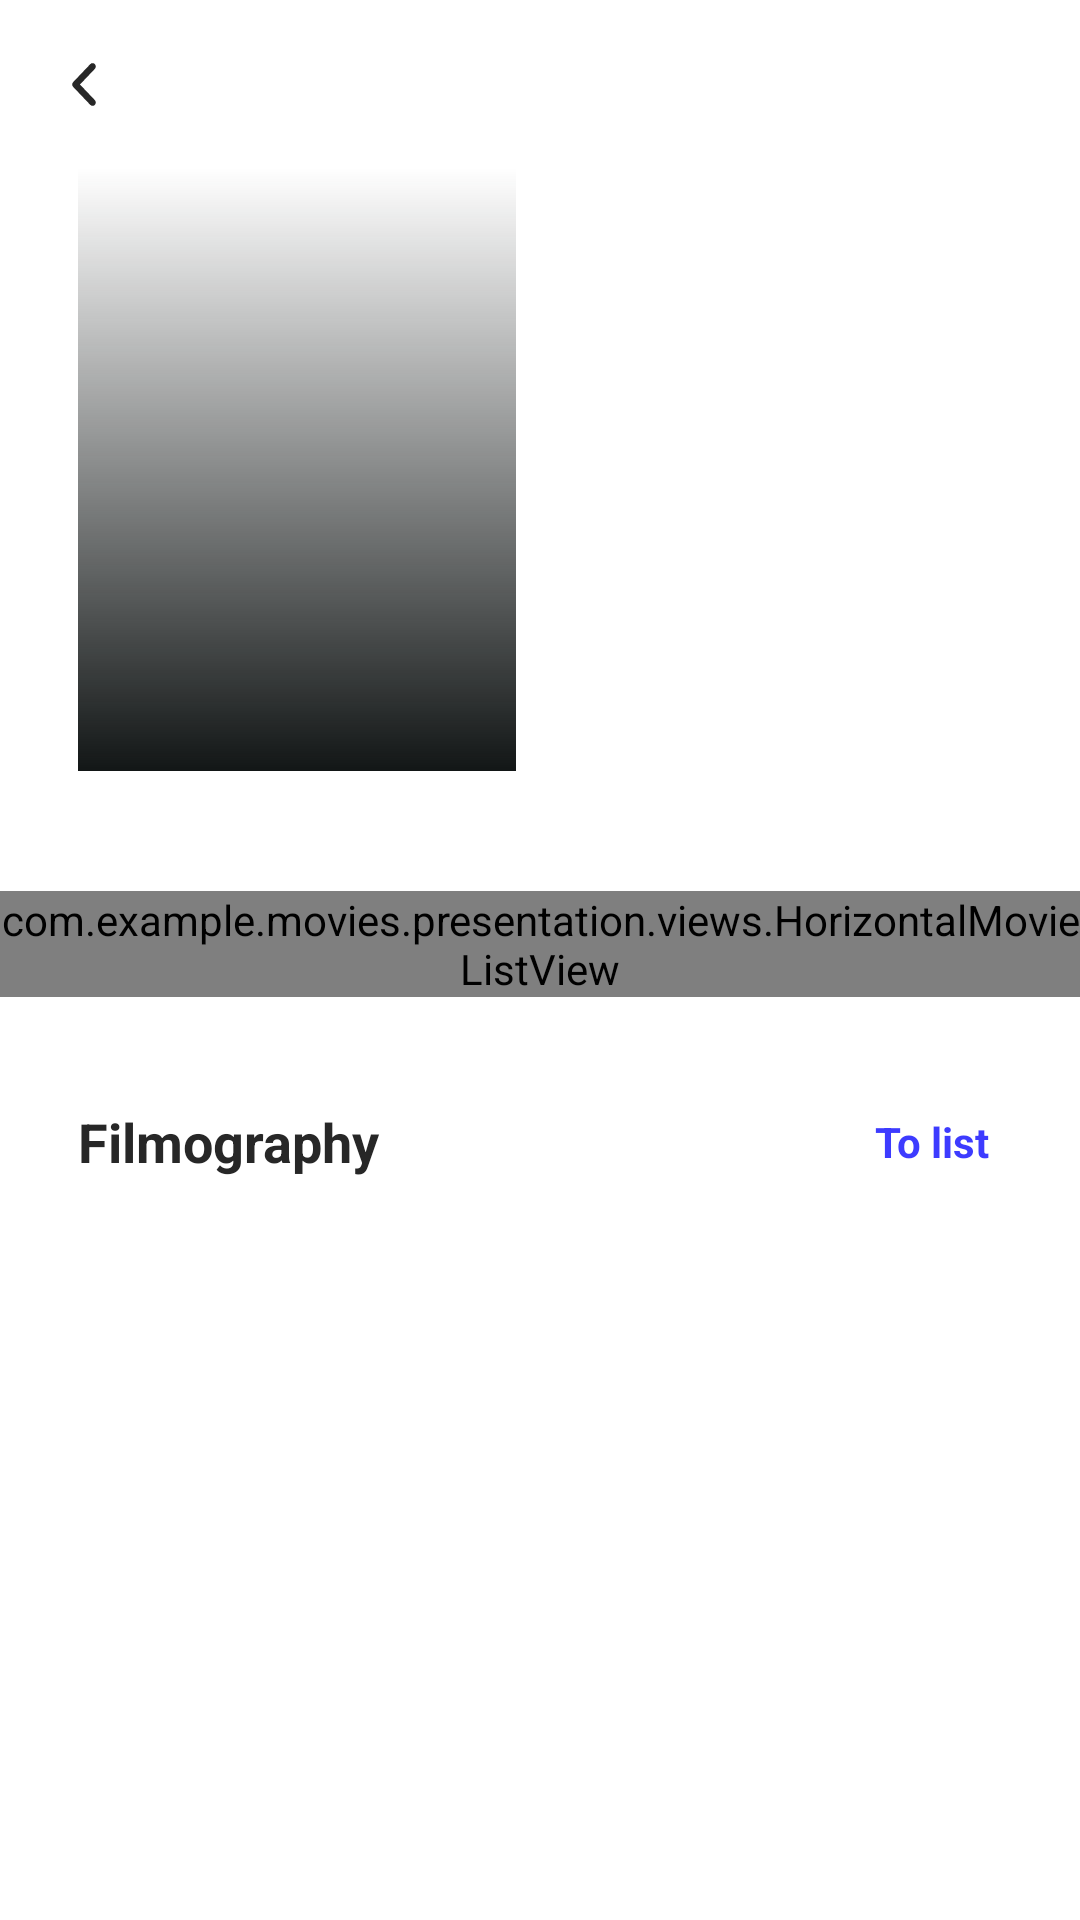

Layout XML and referenced resources for this Android screen:
<!-- AndroidManifest.xml: application theme Theme.Movies -->
<!-- res/layout/fragment_staff.xml -->
<?xml version="1.0" encoding="utf-8"?>
<LinearLayout xmlns:android="http://schemas.android.com/apk/res/android"
    xmlns:app="http://schemas.android.com/apk/res-auto"
    xmlns:tools="http://schemas.android.com/tools"
    android:layout_width="match_parent"
    android:layout_height="match_parent"
    android:orientation="vertical"
    tools:context=".presentation.fragments.home.StaffFragment">

    <androidx.appcompat.widget.Toolbar
        android:id="@+id/toolbar"
        android:layout_width="match_parent"
        android:layout_height="56dp"
        android:background="@android:color/transparent"
        app:layout_constraintTop_toTopOf="parent"
        app:navigationIcon="@drawable/ic_arrow_2"
        app:navigationIconTint="@color/dark_gray"
        app:titleTextAppearance="@style/StandardText">

        <androidx.appcompat.widget.AppCompatTextView
            android:id="@+id/toolbar_title"
            style="@style/StandardText"
            android:layout_width="wrap_content"
            android:layout_height="wrap_content"
            android:layout_gravity="center"
            android:textSize="18sp"
            android:textStyle="bold"
            tools:text="Title" />
    </androidx.appcompat.widget.Toolbar>

    <androidx.core.widget.NestedScrollView
        android:id="@+id/nested_scroll_view"
        android:layout_width="match_parent"
        android:layout_height="wrap_content">

        <androidx.constraintlayout.widget.ConstraintLayout
            android:id="@+id/container_layout"
            android:layout_width="match_parent"
            android:layout_height="wrap_content">

            <androidx.appcompat.widget.AppCompatImageView
                android:id="@+id/staff_photo"
                android:layout_width="146dp"
                android:layout_height="201dp"
                android:layout_marginStart="26dp"
                android:src="@drawable/gradient_background"
                app:layout_constraintStart_toStartOf="parent"
                app:layout_constraintTop_toTopOf="parent" />

            <androidx.appcompat.widget.AppCompatTextView
                android:id="@+id/staff_name"
                style="@style/StandardText"
                android:layout_width="wrap_content"
                android:layout_height="wrap_content"
                android:layout_marginStart="16dp"
                android:textSize="16sp"
                android:textStyle="bold"
                app:layout_constraintStart_toEndOf="@id/staff_photo"
                app:layout_constraintTop_toTopOf="parent"
                tools:text="Имя Фамилия" />

            <androidx.appcompat.widget.AppCompatTextView
                android:id="@+id/staff_profession"
                style="@style/StandardText"
                android:layout_width="0dp"
                android:layout_height="wrap_content"
                android:layout_marginStart="16dp"
                android:layout_marginEnd="16dp"
                android:textColor="@color/medium_gray"
                android:textSize="12sp"
                app:layout_constraintStart_toEndOf="@id/staff_photo"
                app:layout_constraintTop_toBottomOf="@id/staff_name"
                app:layout_constraintEnd_toEndOf="parent"
                tools:text="Profession" />

            <com.example.movies.presentation.views.HorizontalMovieListView
                android:id="@+id/staff_best_movies"
                android:layout_width="match_parent"
                android:layout_height="wrap_content"
                android:layout_marginTop="40dp"
                app:layout_constraintStart_toStartOf="parent"
                app:layout_constraintTop_toBottomOf="@id/staff_photo" />

            <androidx.appcompat.widget.AppCompatTextView
                android:id="@+id/filmography"
                style="@style/StandardText"
                android:layout_width="wrap_content"
                android:layout_height="wrap_content"
                android:layout_marginStart="26dp"
                android:layout_marginTop="36dp"
                android:text="@string/filmography"
                android:textSize="18sp"
                android:textStyle="bold"
                app:layout_constraintStart_toStartOf="parent"
                app:layout_constraintTop_toBottomOf="@id/staff_best_movies" />

            <androidx.appcompat.widget.AppCompatTextView
                android:id="@+id/filmography_count"
                style="@style/StandardText"
                android:layout_width="wrap_content"
                android:layout_height="wrap_content"
                android:layout_marginStart="26dp"
                android:layout_marginTop="8dp"
                android:textColor="@color/medium_gray"
                android:textSize="12sp"
                app:layout_constraintStart_toStartOf="parent"
                app:layout_constraintTop_toBottomOf="@id/filmography"
                tools:text="50 фильмов" />

            <androidx.appcompat.widget.AppCompatTextView
                android:id="@+id/to_list_button"
                style="@style/StandardText"
                android:layout_width="wrap_content"
                android:layout_height="wrap_content"
                android:clickable="true"
                android:focusable="true"
                android:padding="30dp"
                android:text="@string/to_list"
                android:textColor="@color/violet"
                android:textSize="14sp"
                android:textStyle="bold"
                app:layout_constraintBottom_toBottomOf="@id/filmography"
                app:layout_constraintEnd_toEndOf="parent"
                app:layout_constraintTop_toTopOf="@id/filmography" />


        </androidx.constraintlayout.widget.ConstraintLayout>
    </androidx.core.widget.NestedScrollView>


</LinearLayout>
<!-- resources referenced by this layout -->
<resources>
  <color name="dark_gray">#272727</color>
  <color name="medium_gray">#838390</color>
  <color name="violet">#3D3BFF</color>
  <!-- drawable gradient_background (drawable) -->
  <?xml version="1.0" encoding="utf-8"?>
  <shape xmlns:android="http://schemas.android.com/apk/res/android">
  
      <gradient
          android:angle="270"
          android:endColor="@color/black"
          android:startColor="@null" />
  
  </shape>
  <!-- drawable ic_arrow_2 (drawable) -->
  <vector xmlns:android="http://schemas.android.com/apk/res/android"
      android:width="10dp"
      android:height="15dp"
      android:viewportWidth="7"
      android:viewportHeight="10">
    <path
        android:pathData="M6.03,0.47C6.323,0.763 6.323,1.237 6.03,1.53L2.561,5L6.03,8.47C6.323,8.763 6.323,9.237 6.03,9.53C5.737,9.823 5.263,9.823 4.97,9.53L0.97,5.53C0.677,5.237 0.677,4.763 0.97,4.47L4.97,0.47C5.263,0.177 5.737,0.177 6.03,0.47Z"
        android:fillColor="#272727"
        android:fillType="evenOdd"/>
  </vector>
  <string name="filmography">Filmography</string>
  <string name="to_list">To list</string>
  <style name="StandardText" parent="TextAppearance.AppCompat.Body1">
          <item name="fontFamily">@font/rubik_regular</item>
          <item name="android:textSize">18sp</item>
          <item name="android:textColor">@color/dark_gray</item>
      </style>
  <style name="Theme.Movies" parent="Theme.MaterialComponents.DayNight.NoActionBar">
          
          <item name="colorPrimary">@color/black</item>
          <item name="colorPrimaryVariant">@color/violet</item>
          <item name="colorOnPrimary">@color/white</item>
          
          <item name="colorSecondary">@color/teal_200</item>
          <item name="colorSecondaryVariant">@color/teal_700</item>
          <item name="colorOnSecondary">@color/black</item>
          
          <item name="android:statusBarColor">?attr/colorPrimaryVariant</item>
          
          <item name="bottomSheetDialogTheme">@style/ThemeOverlay.App.BottomSheetDialog</item>
  
          <item name="android:windowSplashScreenBackground" tools:targetApi="s"> @color/white</item>
          <item name="android:windowSplashScreenAnimatedIcon" tools:targetApi="s">@drawable/ic_splashscreen</item>
          <item name="android:windowSplashScreenAnimationDuration" tools:targetApi="s">1000</item>
          <item name="android:windowSplashScreenBehavior" tools:targetApi="tiramisu">icon_preferred</item>
  
          <item name="android:windowEnableSplitTouch">false</item>
          <item name="android:splitMotionEvents">false</item>
  
      </style>
  <color name="black">#121616</color>
  <color name="white">#FFFFFFFF</color>
  <color name="teal_200">#FF03DAC5</color>
  <color name="teal_700">#FF018786</color>
  <style name="ThemeOverlay.App.BottomSheetDialog" parent="ThemeOverlay.MaterialComponents.BottomSheetDialog">
          <item name="bottomSheetStyle">@style/ModalBottomSheetDialog</item>
      </style>
  <style name="ModalBottomSheetDialog" parent="Widget.MaterialComponents.BottomSheet.Modal">
          <item name="shapeAppearance">@style/ShapeAppearance.App.LargeComponent</item>
      </style>
  <style name="ShapeAppearance.App.LargeComponent" parent="ShapeAppearance.MaterialComponents.LargeComponent">
          <item name="cornerFamily">rounded</item>
          <item name="cornerSize">26dp</item>
      </style>
</resources>
